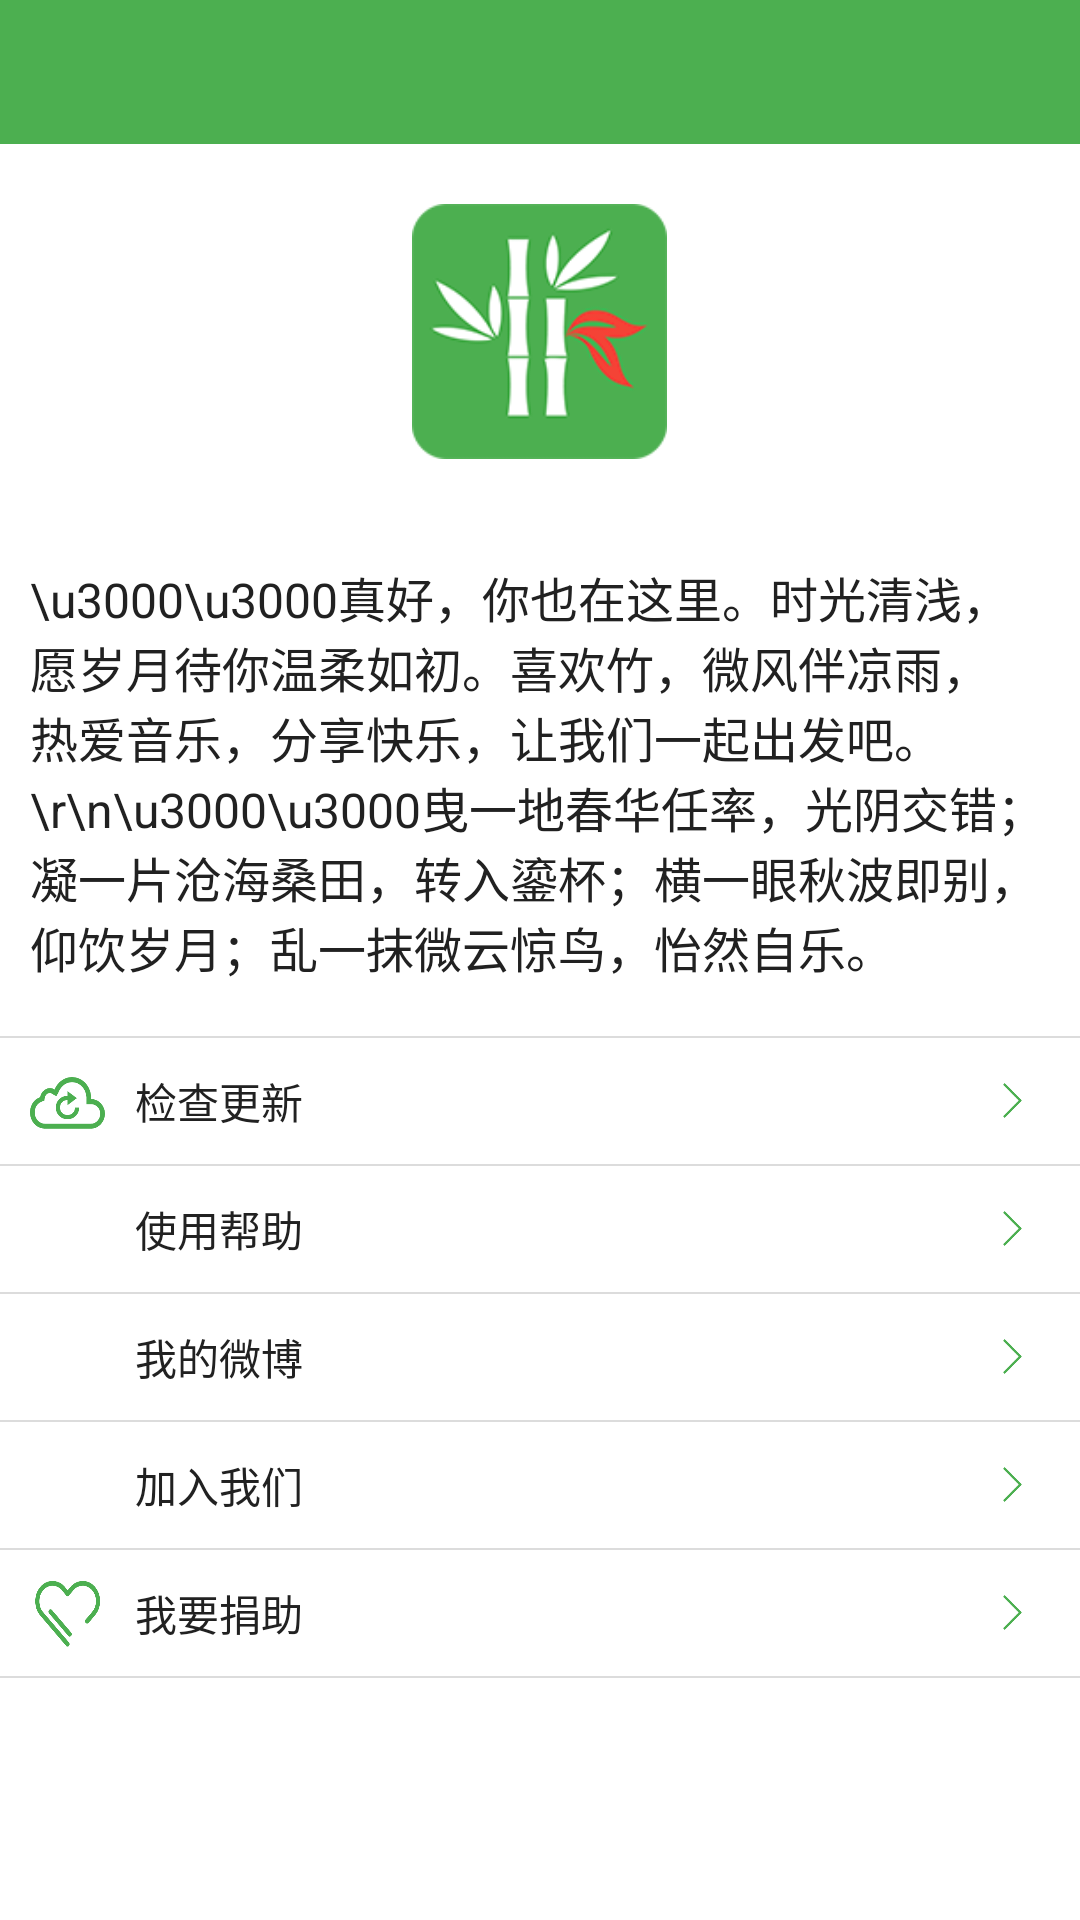

Here is an Android app screen rendered from its layout file. Give the layout XML and the strings, colors and styles it references.
<!-- AndroidManifest.xml: application theme AppTheme -->
<!-- res/layout/activity_nav_about.xml -->
<?xml version="1.0" encoding="utf-8"?>
<LinearLayout xmlns:android="http://schemas.android.com/apk/res/android"
    xmlns:tools="http://schemas.android.com/tools"
    android:layout_width="match_parent"
    android:layout_height="match_parent"
    android:orientation="vertical"
    android:background="@color/colorBg">

    <android.support.v7.widget.Toolbar
        android:id="@+id/toolbar"
        android:layout_width="match_parent"
        android:layout_height="@dimen/height_top_bar"
        android:background="?attr/colorPrimary" />

    <RelativeLayout
        android:layout_width="match_parent"
        android:layout_height="wrap_content"
        android:layout_marginTop="@dimen/size_dp_huge"
        android:layout_marginBottom="@dimen/size_dp_small">
        <LinearLayout
            android:layout_width="wrap_content"
            android:layout_height="wrap_content"
            android:orientation="vertical"
            android:gravity="center_horizontal"
            android:layout_centerInParent="true">
            <ImageView
                android:id="@+id/iv_logo"
                android:layout_width="85dp"
                android:layout_height="85dp"
                android:scaleType="fitXY"
                android:src="@mipmap/ic_launcher"
                android:layout_marginBottom="@dimen/size_dp_micro"/>
            <TextView
                android:id="@+id/tv_version"
                android:textColor="@color/colorPrimary"
                android:textSize="@dimen/size_sp_small"
                android:layout_width="wrap_content"
                android:layout_height="wrap_content" />
        </LinearLayout>
    </RelativeLayout>




    <ScrollView
        android:layout_width="match_parent"
        android:layout_height="match_parent">
        <LinearLayout
            android:layout_width="match_parent"
            android:layout_height="wrap_content"
            android:orientation="vertical">
            <TextView
                android:layout_width="match_parent"
                android:layout_height="wrap_content"
                android:paddingLeft="@dimen/size_dp_mini"
                android:paddingRight="@dimen/size_dp_mini"
                android:layout_marginBottom="@dimen/size_dp_large"
                android:textColor="@color/txt_black"
                fontPath="fonts/zhu-zhao.ttf"
                android:text="\u3000\u3000真好，你也在这里。时光清浅，愿岁月待你温柔如初。喜欢竹，微风伴凉雨，热爱音乐，分享快乐，让我们一起出发吧。\r\n\u3000\u3000曳一地春华任率，光阴交错；凝一片沧海桑田，转入鎏杯；横一眼秋波即别，仰饮岁月；乱一抹微云惊鸟，怡然自乐。"
                android:textSize="@dimen/size_sp_big"
                tools:ignore="MissingPrefix" />

            <View
                android:layout_width="match_parent"
                android:layout_height="@dimen/size_divider_height"
                android:background="@color/gray_slight"/>

            
            <LinearLayout
                android:id="@+id/ll_update"
                android:layout_width="match_parent"
                android:layout_height="@dimen/size_item_height"
                android:orientation="horizontal"
                android:clickable="true"
                android:gravity="center_vertical"
                android:background="@drawable/ripple_item"
                android:paddingLeft="@dimen/padding_horizon"
                android:paddingRight="@dimen/padding_horizon">
                

                <ImageView
                    android:layout_width="@dimen/height_more_image"
                    android:layout_height="@dimen/height_more_image"
                    android:src="@mipmap/nav_about_update"
                    android:scaleType="fitXY"/>
                <TextView
                    android:layout_marginLeft="@dimen/padding_horizon"
                    android:layout_width="0dp"
                    android:layout_weight="1"
                    android:layout_height="wrap_content"
                    android:text="检查更新"
                    android:textColor="@color/txt_black"/>
                <ImageView
                    android:layout_width="@dimen/height_more_image"
                    android:layout_height="@dimen/height_more_image"
                    android:scaleType="fitXY"
                    android:src="@mipmap/forward"/>
            </LinearLayout>
            <View
                android:layout_width="match_parent"
                android:layout_height="@dimen/size_divider_height"
                android:background="@color/gray_slight"/>




            
            <LinearLayout
                android:id="@+id/ll_help"
                android:layout_width="match_parent"
                android:layout_height="@dimen/size_item_height"
                android:orientation="horizontal"
                android:clickable="true"
                android:gravity="center_vertical"
                android:background="@drawable/ripple_item"
                android:paddingLeft="@dimen/padding_horizon"
                android:paddingRight="@dimen/padding_horizon">
                

                <ImageView
                    android:layout_width="@dimen/height_more_image"
                    android:layout_height="@dimen/height_more_image"
                    android:src="@mipmap/nav_about_help"
                    android:scaleType="fitXY"/>
                <TextView
                    android:layout_marginLeft="@dimen/padding_horizon"
                    android:layout_width="0dp"
                    android:layout_weight="1"
                    android:layout_height="wrap_content"
                    android:text="使用帮助"
                    android:textColor="@color/txt_black"/>
                <ImageView
                    android:layout_width="@dimen/height_more_image"
                    android:layout_height="@dimen/height_more_image"
                    android:scaleType="fitXY"
                    android:src="@mipmap/forward"/>
            </LinearLayout>

            <View
                android:layout_width="match_parent"
                android:layout_height="@dimen/size_divider_height"
                android:background="@color/gray_slight"/>


            
            <LinearLayout
                android:id="@+id/ll_weibo"
                android:layout_width="match_parent"
                android:layout_height="@dimen/size_item_height"
                android:orientation="horizontal"
                android:clickable="true"
                android:gravity="center_vertical"
                android:background="@drawable/ripple_item"
                android:paddingLeft="@dimen/padding_horizon"
                android:paddingRight="@dimen/padding_horizon">
                

                <ImageView
                    android:layout_width="@dimen/height_more_image"
                    android:layout_height="@dimen/height_more_image"
                    android:src="@mipmap/nav_about_weibo"
                    android:scaleType="fitXY"/>
                <TextView
                    android:layout_marginLeft="@dimen/padding_horizon"
                    android:layout_width="0dp"
                    android:layout_weight="1"
                    android:layout_height="wrap_content"
                    android:text="我的微博"
                    android:textColor="@color/txt_black"/>
                <ImageView
                    android:layout_width="@dimen/height_more_image"
                    android:layout_height="@dimen/height_more_image"
                    android:scaleType="fitXY"
                    android:src="@mipmap/forward"/>
            </LinearLayout>
            <View
                android:layout_width="match_parent"
                android:layout_height="@dimen/size_divider_height"
                android:background="@color/gray_slight"/>

            
            <LinearLayout
                android:id="@+id/ll_join"
                android:layout_width="match_parent"
                android:layout_height="@dimen/size_item_height"
                android:orientation="horizontal"
                android:clickable="true"
                android:gravity="center_vertical"
                android:background="@drawable/ripple_item"
                android:paddingLeft="@dimen/padding_horizon"
                android:paddingRight="@dimen/padding_horizon">
                

                <ImageView
                    android:layout_width="@dimen/height_more_image"
                    android:layout_height="@dimen/height_more_image"
                    android:src="@mipmap/nav_about_join"
                    android:scaleType="fitXY"/>
                <TextView
                    android:layout_marginLeft="@dimen/padding_horizon"
                    android:layout_width="0dp"
                    android:layout_weight="1"
                    android:layout_height="wrap_content"
                    android:text="加入我们"
                    android:textColor="@color/txt_black"/>
                <ImageView
                    android:layout_width="@dimen/height_more_image"
                    android:layout_height="@dimen/height_more_image"
                    android:scaleType="fitXY"
                    android:src="@mipmap/forward"/>
            </LinearLayout>
            <View
                android:layout_width="match_parent"
                android:layout_height="@dimen/size_divider_height"
                android:background="@color/gray_slight"/>

            
            <LinearLayout
                android:id="@+id/ll_donate"
                android:layout_width="match_parent"
                android:layout_height="@dimen/size_item_height"
                android:orientation="horizontal"
                android:clickable="true"
                android:gravity="center_vertical"
                android:background="@drawable/ripple_item"
                android:paddingLeft="@dimen/padding_horizon"
                android:paddingRight="@dimen/padding_horizon">
                

                <ImageView
                    android:layout_width="@dimen/height_more_image"
                    android:layout_height="@dimen/height_more_image"
                    android:src="@mipmap/nav_about_donate"
                    android:scaleType="fitXY"/>
                <TextView
                    android:layout_marginLeft="@dimen/padding_horizon"
                    android:layout_width="0dp"
                    android:layout_weight="1"
                    android:layout_height="wrap_content"
                    android:text="我要捐助"
                    android:textColor="@color/txt_black"/>
                <ImageView
                    android:layout_width="@dimen/height_more_image"
                    android:layout_height="@dimen/height_more_image"
                    android:scaleType="fitXY"
                    android:src="@mipmap/forward"/>
            </LinearLayout>
            <View
                android:layout_width="match_parent"
                android:layout_height="@dimen/size_divider_height"
                android:background="@color/gray_slight"/>


        </LinearLayout>

    </ScrollView>
</LinearLayout>
<!-- resources referenced by this layout -->
<resources>
  <color name="colorBg">#FFFFFF</color>
  <color name="colorPrimary">#4caf50</color>
  <color name="gray_slight">#dcdcdc</color>
  <color name="txt_black">#212121</color>
  <dimen name="height_more_image">25dp</dimen>
  <dimen name="height_top_bar">48dp</dimen>
  <dimen name="padding_horizon">10dp</dimen>
  <dimen name="size_divider_height">0.5dp</dimen>
  <dimen name="size_dp_huge">20dp</dimen>
  <dimen name="size_dp_large">18dp</dimen>
  <dimen name="size_dp_micro">6dp</dimen>
  <dimen name="size_dp_mini">10dp</dimen>
  <dimen name="size_dp_small">12dp</dimen>
  <dimen name="size_item_height">42dp</dimen>
  <dimen name="size_sp_big">16sp</dimen>
  <dimen name="size_sp_small">12sp</dimen>
  <!-- drawable ripple_item (drawable) -->
  <?xml version="1.0" encoding="utf-8"?>
  <selector xmlns:android="http://schemas.android.com/apk/res/android">
  
      <item android:state_pressed="true">
          <shape android:shape="rectangle">
              <solid android:color="@color/ripple_green" />
          </shape>
      </item>
  
      <item android:drawable="@color/colorBg"></item>
  </selector>
  <!-- mipmap forward: png bitmap (mipmap-xxxhdpi, 1913 bytes) -->
  <!-- mipmap ic_launcher: png bitmap (mipmap-hdpi, 20588 bytes) -->
  <!-- mipmap nav_about_donate: png bitmap (mipmap-xxxhdpi, 4506 bytes) -->
  <!-- mipmap nav_about_update: png bitmap (mipmap-xxxhdpi, 5025 bytes) -->
  <style name="AppTheme" parent="Theme.AppCompat.DayNight.NoActionBar">
          
          <item name="colorPrimary">@color/colorPrimary</item>
          <item name="colorPrimaryDark">@color/colorPrimaryDark</item>
          <item name="colorAccent">@color/colorAccent</item>
          
  
          
          <item name="alertDialogTheme">@style/ZhuDialogTheme</item>
      </style>
  <color name="ripple_green">#944caf50</color>
  <color name="colorPrimaryDark">#388e3c</color>
  <color name="colorAccent">#FF4081</color>
  <style name="ZhuDialogTheme" parent="Theme.AppCompat.Light.Dialog.Alert">
          
          
          
          
          
          
          <item name="android:textColorPrimary">@color/black</item>
          
          <item name="android:windowBackground">@drawable/shape_dialog_bg</item>
      </style>
  <color name="black">#000000</color>
  <!-- drawable shape_dialog_bg (drawable) -->
  <?xml version="1.0" encoding="utf-8"?>
  <inset xmlns:android="http://schemas.android.com/apk/res/android"
      android:insetLeft="16dp"
      android:insetTop="16dp"
      android:insetRight="16dp"
      android:insetBottom="16dp">
      
      <shape android:shape="rectangle">
          <corners android:radius="2dp" />
          <solid android:color="@color/white" />
      </shape>
  </inset>
  <color name="white">#FFFFFFFF</color>
</resources>
